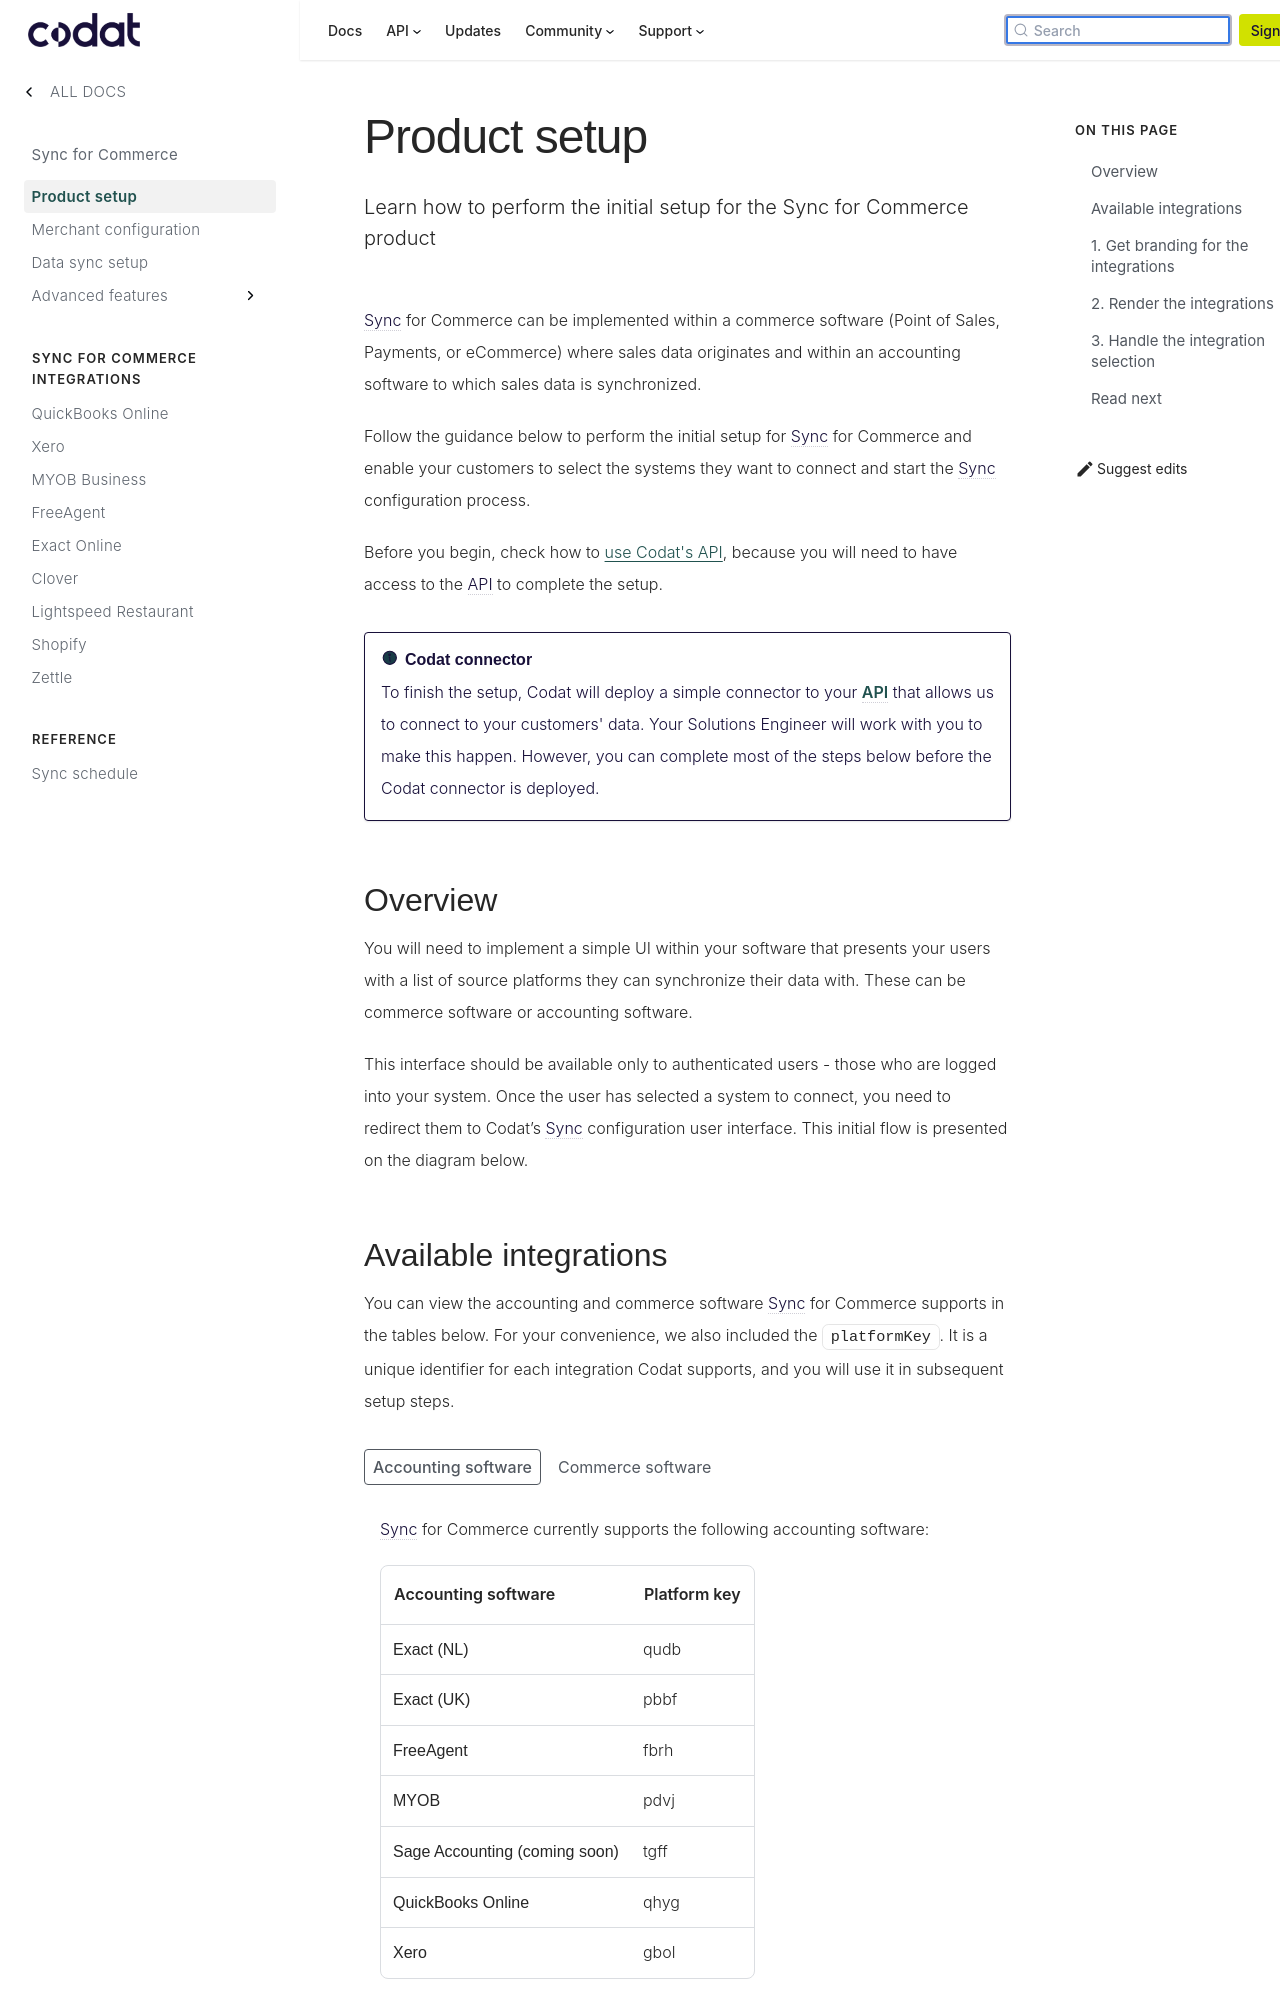

repository: codatio/codat-docs · page: pr-preview/pr-1900/commerce/setup/index.html · generator: docusaurus

---
title: "Product setup"
description: "Learn how to perform the initial setup for the Sync for Commerce product"
displayed_sidebar: commerce
image: "/img/banners/social/commerce.png"
---

import Tabs from "@theme/Tabs";
import TabItem from "@theme/TabItem";

Sync for Commerce can be implemented within a commerce software (Point of Sales, Payments, or eCommerce) where sales data originates and within an accounting software to which sales data is synchronized.

Follow the guidance below to perform the initial setup for Sync for Commerce and enable your customers to select the systems they want to connect and start the Sync configuration process.

Before you begin, check how to [use Codat's API](/using-the-api/overview), because you will need to have access to the API to complete the setup.

:::info Codat connector

To finish the setup, Codat will deploy a simple connector to your API that allows us to connect to your customers' data. Your Solutions Engineer will work with you to make this happen. However, you can complete most of the steps below before the Codat connector is deployed.

:::

## Overview

You will need to implement a simple UI within your software that presents your users with a list of source platforms they can synchronize their data with. These can be commerce software or accounting software.

This interface should be available only to authenticated users - those who are logged into your system. Once the user has selected a system to connect, you need to redirect them to Codat’s Sync configuration user interface. This initial flow is presented on the diagram below.

```mermaid
  sequenceDiagram
    participant you as You
    participant codat as Codat
    participant customer as Your customer
    you ->> codat: Get branding for the integrations
    codat ->> you: Branding content
    you ->> customer: Render the integrations
    customer ->> you: Select integration
    you ->> you: Retain platfrom key
    you ->> codat: Get Sync configuration URL
    codat ->> you: Sync configuration URL
    you ->> customer: Redirect to Sync configuration URL
    customer ->> codat: Complete Sync configuration UI
```
